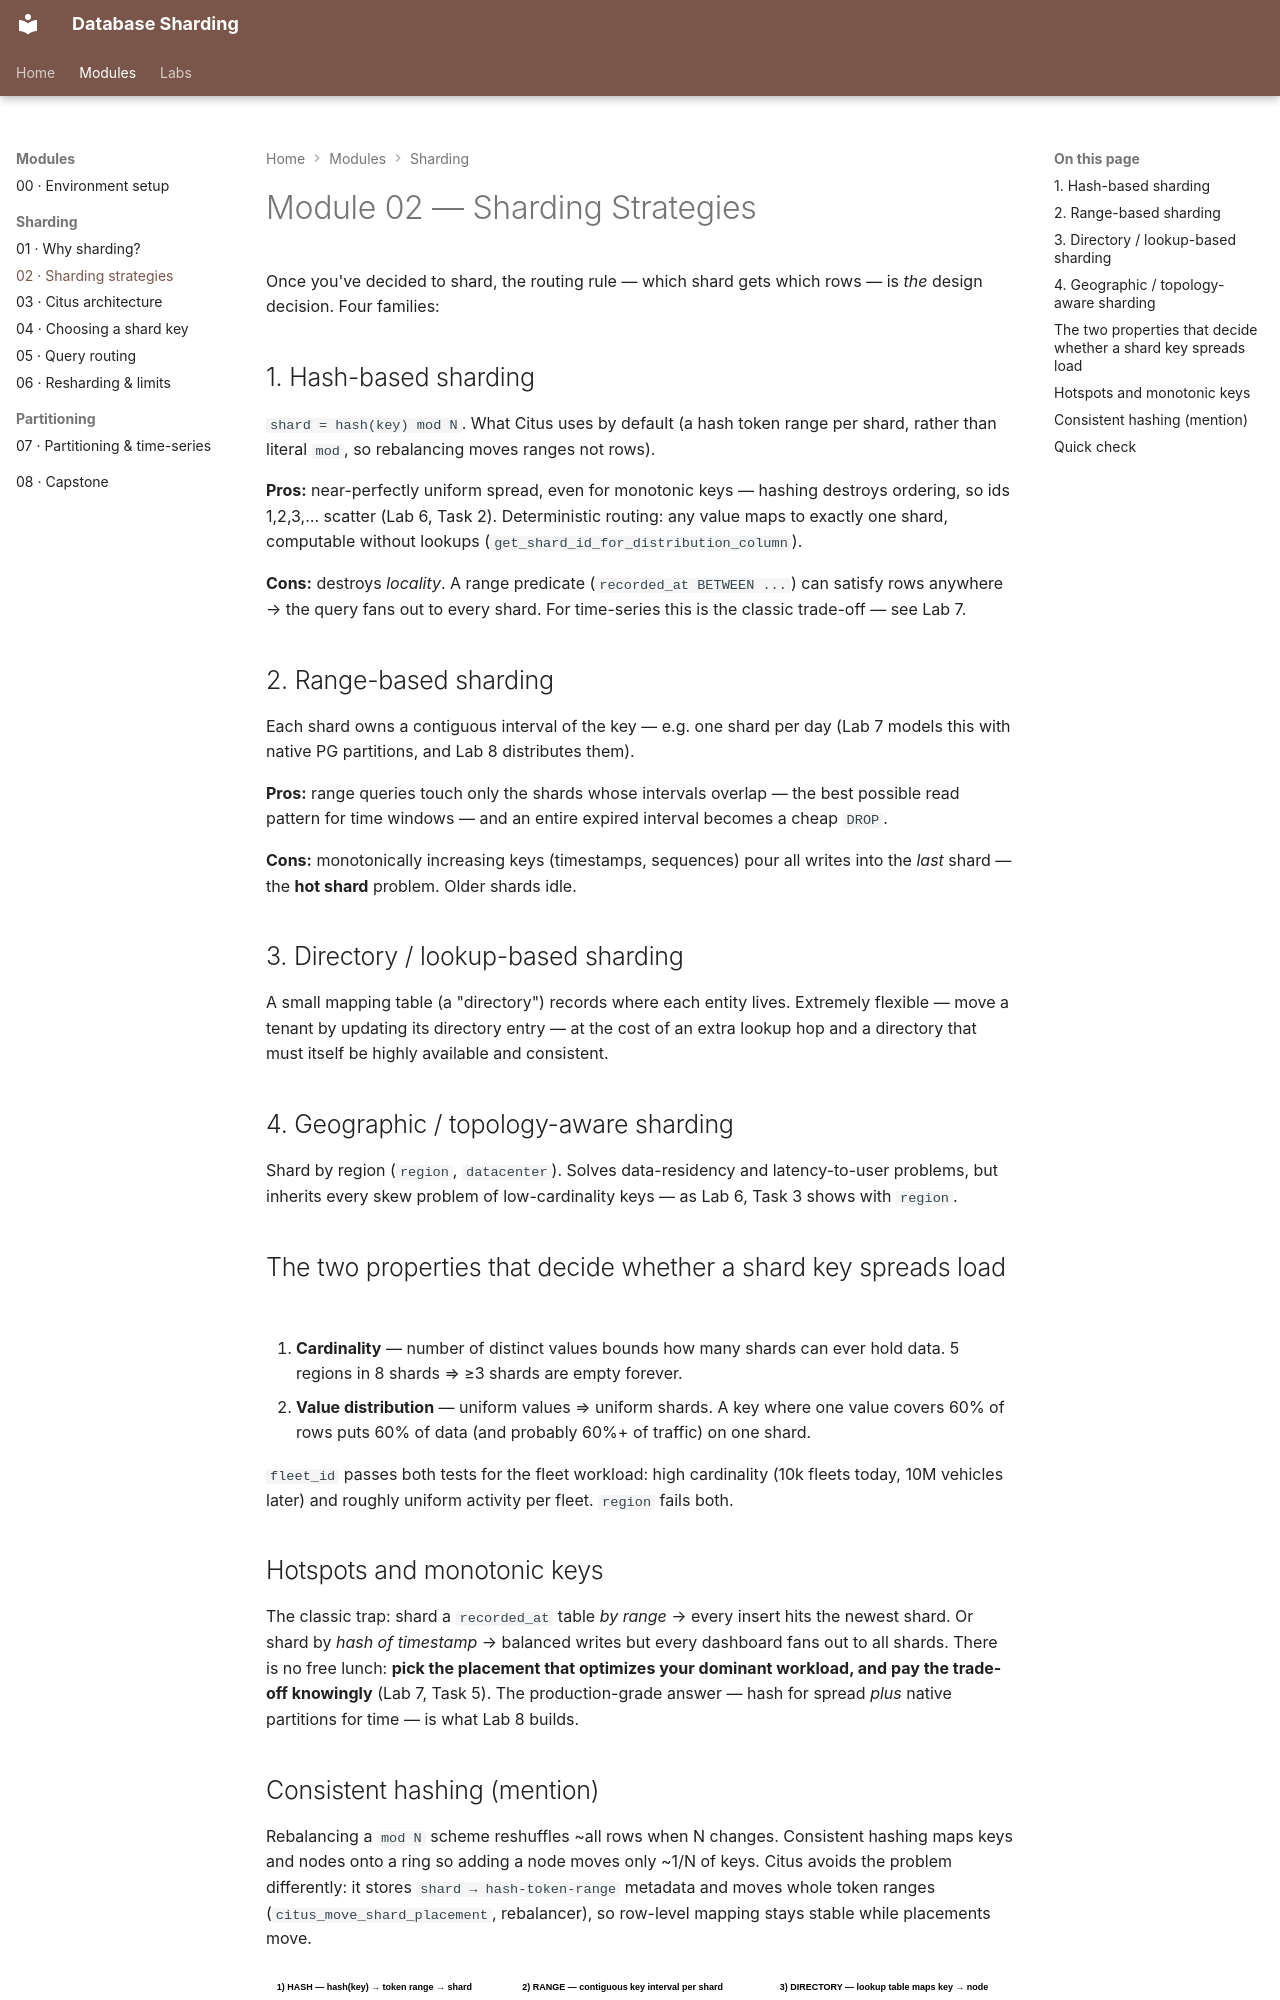

repository: nitinkc/db-sharding · page: modules/02-sharding-strategies/index.html · generator: mkdocs

# Module 02 — Sharding Strategies

Once you've decided to shard, the routing rule — which shard gets which rows —
is *the* design decision. Four families:

## 1. Hash-based sharding

`shard = hash(key) mod N`. What Citus uses by default (a hash token range per
shard, rather than literal `mod`, so rebalancing moves ranges not rows).

**Pros:** near-perfectly uniform spread, even for monotonic keys — hashing
destroys ordering, so ids 1,2,3,… scatter (Lab 6, Task 2). Deterministic
routing: any value maps to exactly one shard, computable without lookups
(`get_shard_id_for_distribution_column`).

**Cons:** destroys *locality*. A range predicate (`recorded_at BETWEEN ...`) can
satisfy rows anywhere → the query fans out to every shard. For time-series
this is the classic trade-off — see Lab 7.

## 2. Range-based sharding

Each shard owns a contiguous interval of the key — e.g. one shard per day
(Lab 7 models this with native PG partitions, and Lab 8 distributes
them).

**Pros:** range queries touch only the shards whose intervals overlap — the
best possible read pattern for time windows — and an entire expired interval
becomes a cheap `DROP`.

**Cons:** monotonically increasing keys (timestamps, sequences) pour all writes
into the *last* shard — the **hot shard** problem. Older shards idle.

## 3. Directory / lookup-based sharding

A small mapping table (a "directory") records where each entity lives.
Extremely flexible — move a tenant by updating its directory entry — at the
cost of an extra lookup hop and a directory that must itself be highly
available and consistent.

## 4. Geographic / topology-aware sharding

Shard by region (`region`, `datacenter`). Solves data-residency and
latency-to-user problems, but inherits every skew problem of low-cardinality
keys — as Lab 6, Task 3 shows with `region`.

## The two properties that decide whether a shard key spreads load

1. **Cardinality** — number of distinct values bounds how many shards can ever
   hold data. 5 regions in 8 shards ⇒ ≥3 shards are empty forever.
2. **Value distribution** — uniform values ⇒ uniform shards. A key where one
   value covers 60% of rows puts 60% of data (and probably 60%+ of traffic) on
   one shard.

`fleet_id` passes both tests for the fleet workload: high cardinality (10k
fleets today, 10M vehicles later) and roughly uniform activity per fleet.
`region` fails both.

## Hotspots and monotonic keys

The classic trap: shard a `recorded_at` table *by range* → every insert hits the
newest shard. Or shard by *hash of timestamp* → balanced writes but every
dashboard fans out to all shards. There is no free lunch: **pick the placement
that optimizes your dominant workload, and pay the trade-off knowingly**
(Lab 7, Task 5). The production-grade answer — hash for spread *plus* native
partitions for time — is what Lab 8 builds.
